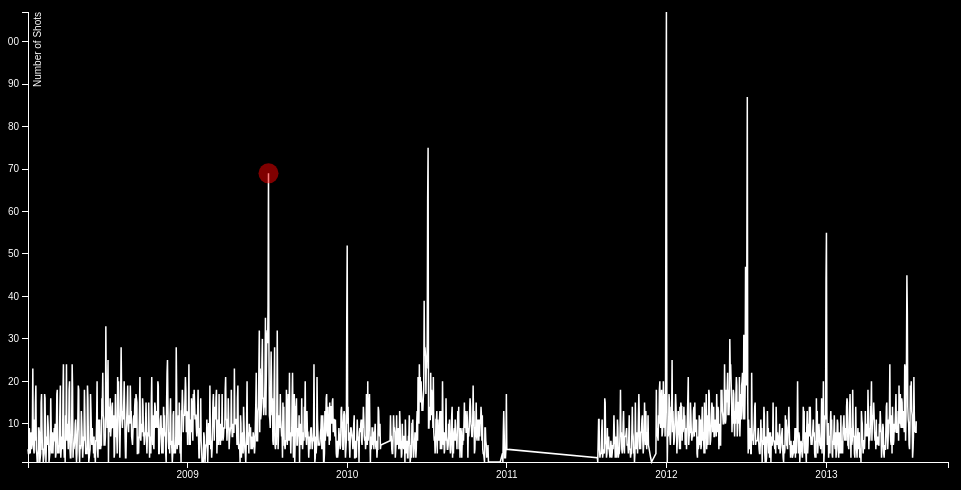
D3 v3 page, settled after 360 driven frames (6 s of simulated time); the page loaded 1 data file(s).



var margin = {top: 20, right: 20, bottom: 30, left: 20},
    width = 960 - margin.left - margin.right,
    height = 500 - margin.top - margin.bottom;

//var parseDate1 = d3.time.format("%Y-%m-%dT%H:%M:%SZ").parse;
var parseDate = d3.time.format("%d-%b-%y").parse;

var x = d3.time.scale()
    .range([0, width]);

var y = d3.scale.linear()
    .range([height, 0]);

var xAxis = d3.svg.axis()
    .scale(x)
    .orient("bottom")
    

var yAxis = d3.svg.axis()
    .scale(y)
    .orient("left");

var line = d3.svg.line()
    .x(function(d) { return x(d.date); })
    .y(function(d) { return y(d.value); })
    //.interpolate("basis")


var svg = d3.select("body").append("svg")
    .attr("width", width + margin.left + margin.right)
    .attr("height", height + margin.top + margin.bottom)
  .append("g")
    .attr("transform", "translate(" + margin.left + "," + margin.top + ")");

d3.csv("oakshots2.csv", function(error, data) {
  
 
  data.forEach(function(d) {
    d.date = parseDate(d["date"]);
    d.value = +d.value;
  }); 
  console.log(data)

  // var newdata = d3.nest()
  //   .key(function(d){ return parseDate2(d.date); })
  //   .sortKeys(function(a,b){ return new Date(a) - new Date(b); })
  //   .entries(data);

  // newdata = newdata.map(function(d){ return {date: d.key, value: d.values.length}})

  // console.log(newdata);

  // var csvContent = "data:text/csv;charset=utf-8";
  // newdata.forEach(function(infoArray, index){

  //   csvContent += infoArray.date + "," + infoArray.value + "\n";
  //   //csvContent += index < infoArray.length ? dataString+ "\n" : dataString;

  // })

  // var encodeUri = encodeURI(csvContent);
  // window.open(encodeUri);

  // var i = 0;

  // var combined = data.reduce(function(p, c){
  //   console.log(p, c);
  //   if(typeof p !== "undefined"){
  //     var previous = parseDate2(p.date);
  //     var current  = parseDate2(c.date);

  //     if(previous == current){
  //       i++;
  //     } else {
  //       var j = i;
  //       i = 0;
  //       return {date:c.date, numberofshots: i};
  //     }
  //   } 
  // })
  

 
  x.domain(d3.extent(data, function(d) { return d.date; }));
  y.domain(d3.extent(data, function(d) { return d.value; }));

  svg.append("g")
      .attr("class", "x axis")
      .attr("transform", "translate(0," + height + ")")
      .call(xAxis);

  svg.append("g")
      .attr("class", "y axis")
      .call(yAxis)
    .append("text")
      .attr("class","ylabel")
      .attr("transform", "rotate(-90)")
      .attr("y", 6)
      .attr("dy", ".71em")
      .style("text-anchor", "end")
      .text("Number of Shots")


  svg.append("path")
      .datum(data)
      .attr("class", "line")
      .attr("d", line)
      .attr("stroke-dasharray", "39000")
      .attr("stroke-dashoffset", "39000")
      .transition()
      .duration(8000)
      .attr("stroke-dashoffset", "0")

  svg.append("circle")
    .attr("cy", y(69))
    .attr("cx", x(new Date("July 5, 2009")))
    .attr("r", 10)
    .style("fill", "red")
    .style("opacity", .5);

    

});



### data: oakshots2.csv
date, value
02-Jan-08, 4
03-Jan-08, 3
04-Jan-08, 3
05-Jan-08, 9
06-Jan-08, 6
07-Jan-08, 3
08-Jan-08, 5
09-Jan-08, 8
10-Jan-08, 4
11-Jan-08, 6
12-Jan-08, 9
13-Jan-08, 23
14-Jan-08, 5
15-Jan-08, 4
16-Jan-08, 3
17-Jan-08, 11
18-Jan-08, 6
19-Jan-08, 15
20-Jan-08, 19
21-Jan-08, 4
22-Jan-08, 3
23-Jan-08, 1
24-Jan-08, 3
25-Jan-08, 1
26-Jan-08, 9
27-Jan-08, 9
28-Jan-08, 8
29-Jan-08, 1
30-Jan-08, 2
31-Jan-08, 3
01-Feb-08, 15
02-Feb-08, 17
03-Feb-08, 9
04-Feb-08, 4
05-Feb-08, 4
06-Feb-08, 1
07-Feb-08, 2
08-Feb-08, 3
09-Feb-08, 17
10-Feb-08, 16
11-Feb-08, 7
12-Feb-08, 1
13-Feb-08, 5
14-Feb-08, 7
15-Feb-08, 5
16-Feb-08, 12
17-Feb-08, 10
18-Feb-08, 7
19-Feb-08, 1
20-Feb-08, 2
21-Feb-08, 3
22-Feb-08, 5
23-Feb-08, 16
24-Feb-08, 9
25-Feb-08, 3
26-Feb-08, 6
27-Feb-08, 8
28-Feb-08, 3
29-Feb-08, 6
01-Mar-08, 6
... 1,755 more rows